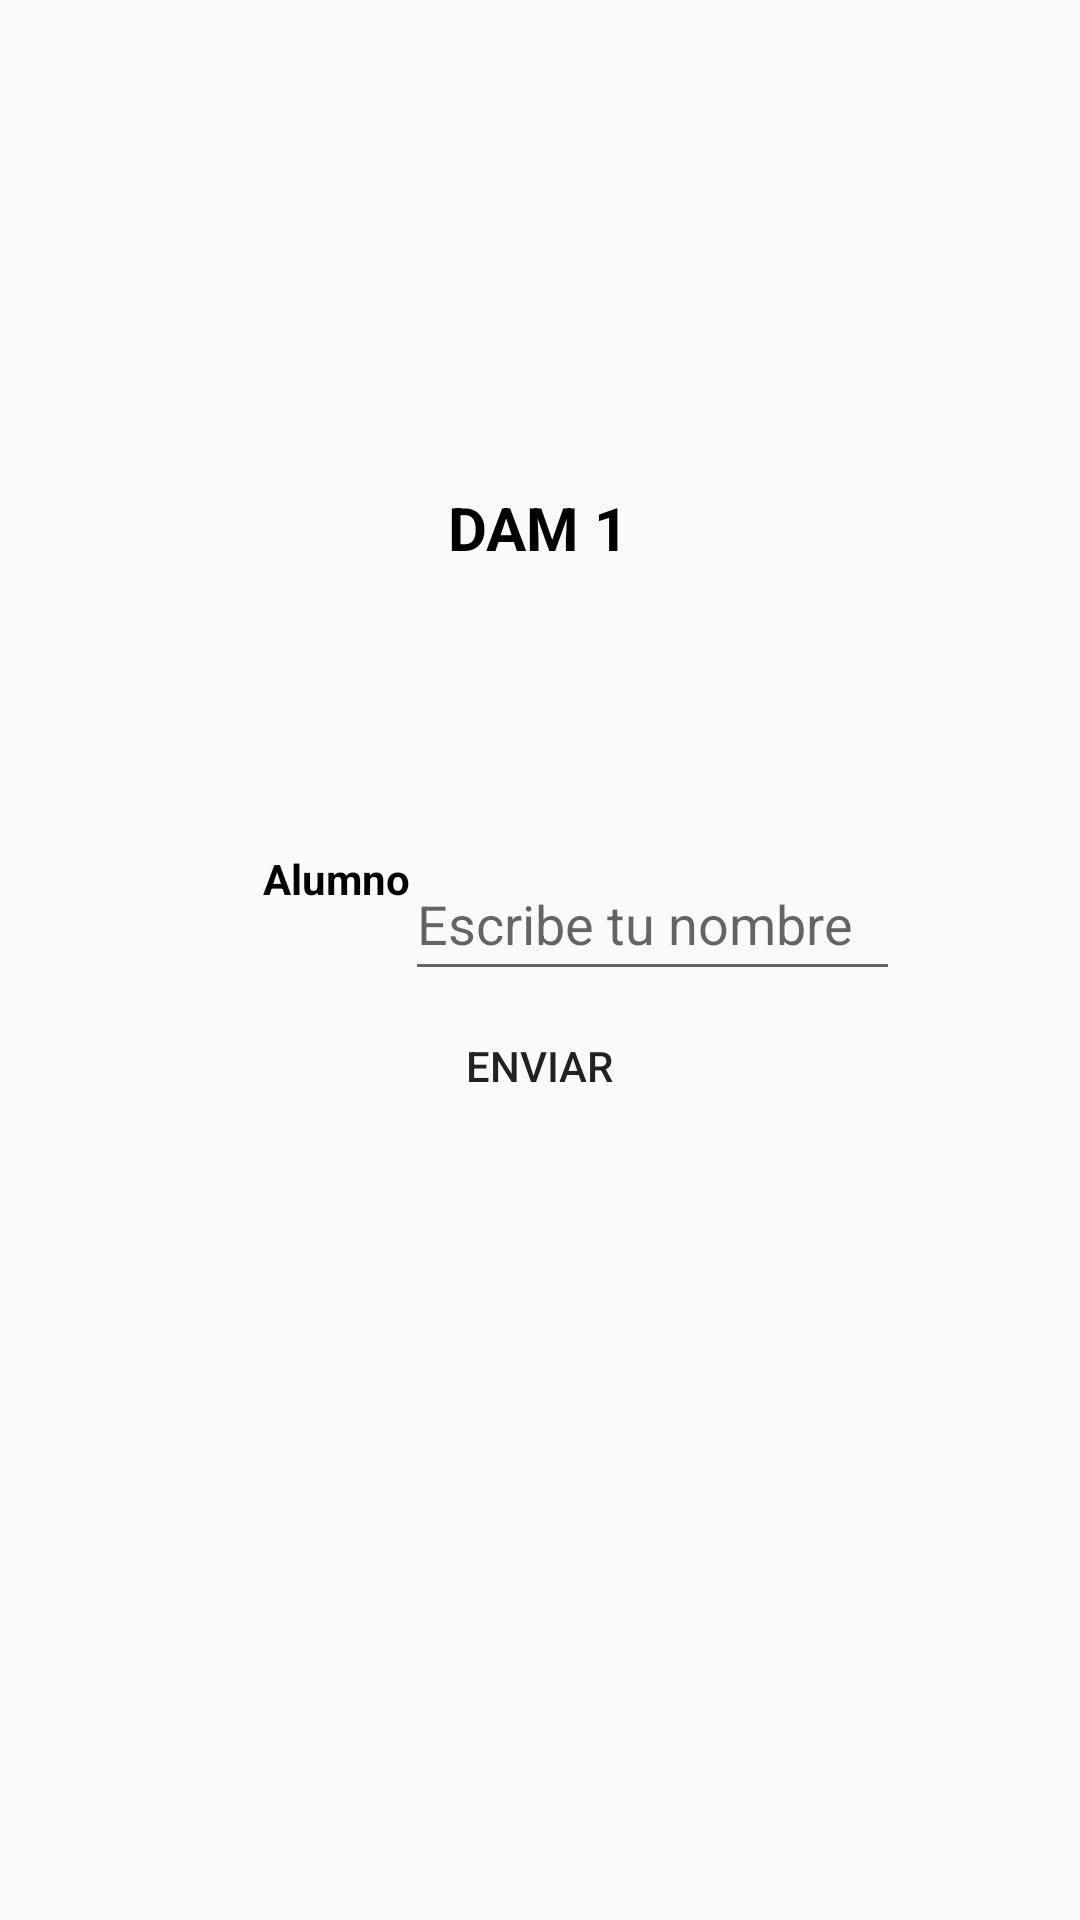

Here is an Android app screen rendered from its layout file. Give the layout XML and the strings, colors and styles it references.
<!-- AndroidManifest.xml: application theme Theme.Proyecto1 -->
<!-- res/layout/activity_main.xml -->
<?xml version="1.0" encoding="utf-8"?>
<androidx.constraintlayout.widget.ConstraintLayout xmlns:android="http://schemas.android.com/apk/res/android"
    xmlns:app="http://schemas.android.com/apk/res-auto"
    xmlns:tools="http://schemas.android.com/tools"
    android:layout_width="match_parent"
    android:layout_height="match_parent"
    android:background="@drawable/wp"
    tools:context=".MainActivity">

    <TextView
        android:id="@+id/textView2"
        android:layout_width="wrap_content"
        android:layout_height="wrap_content"
        android:text="DAM 1"
        android:textSize="20dp"
        android:textColor="@color/black"
        android:textStyle="bold"
        app:layout_constraintBottom_toBottomOf="parent"
        app:layout_constraintHorizontal_bias="0.498"
        app:layout_constraintLeft_toLeftOf="parent"
        app:layout_constraintRight_toRightOf="parent"
        app:layout_constraintTop_toTopOf="parent"
        app:layout_constraintVertical_bias="0.265" />

    <TextView
        android:id="@+id/textView"
        android:layout_width="wrap_content"
        android:layout_height="wrap_content"
        android:layout_marginStart="89dp"
        android:text="Alumno"
        android:textColor="@color/black"
        android:textStyle="bold"
        android:visibility="visible"
        app:layout_constraintBottom_toBottomOf="parent"
        app:layout_constraintEnd_toStartOf="@+id/etName"
        app:layout_constraintStart_toStartOf="parent"
        app:layout_constraintTop_toBottomOf="@+id/textView2"
        app:layout_constraintVertical_bias="0.218" />

    <EditText
        android:id="@+id/etName"
        android:layout_width="165dp"
        android:layout_height="48dp"
        android:layout_marginTop="93dp"
        android:layout_marginEnd="60dp"
        android:ems="10"
        android:inputType="textPersonName"
        android:hint="Escribe tu nombre"
        app:layout_constraintBottom_toBottomOf="parent"
        app:layout_constraintEnd_toEndOf="parent"
        app:layout_constraintTop_toBottomOf="@+id/textView2"
        app:layout_constraintVertical_bias="0.0" />

    <Button
        android:id="@+id/button"
        android:background="@drawable/btn_siguiente"
        android:layout_width="wrap_content"
        android:layout_height="wrap_content"
        android:layout_marginStart="158dp"
        android:layout_marginEnd="159dp"
        android:layout_marginBottom="260dp"
        android:text="Enviar"
        app:layout_constraintBottom_toBottomOf="parent"
        app:layout_constraintEnd_toEndOf="parent"
        app:layout_constraintStart_toStartOf="parent"
        app:layout_constraintTop_toBottomOf="@+id/etName" />

</androidx.constraintlayout.widget.ConstraintLayout>
<!-- resources referenced by this layout -->
<resources>
  <color name="black">#FF000000</color>
  <style name="Theme.Proyecto1" parent="Theme.AppCompat.Light.NoActionBar">
          
          <item name="colorPrimary">@color/purple_500</item>
          <item name="colorPrimaryVariant">@color/purple_700</item>
          <item name="colorOnPrimary">@color/white</item>
          
          <item name="colorSecondary">@color/teal_200</item>
          <item name="colorSecondaryVariant">@color/teal_700</item>
          <item name="colorOnSecondary">@color/black</item>
          
          <item name="android:statusBarColor" tools:targetApi="l">?attr/colorPrimaryVariant</item>
          
      </style>
  <color name="purple_500">#FF6200EE</color>
  <color name="purple_700">#FF3700B3</color>
  <color name="white">#FFFFFFFF</color>
  <color name="teal_200">#FF03DAC5</color>
  <color name="teal_700">#FF018786</color>
</resources>
